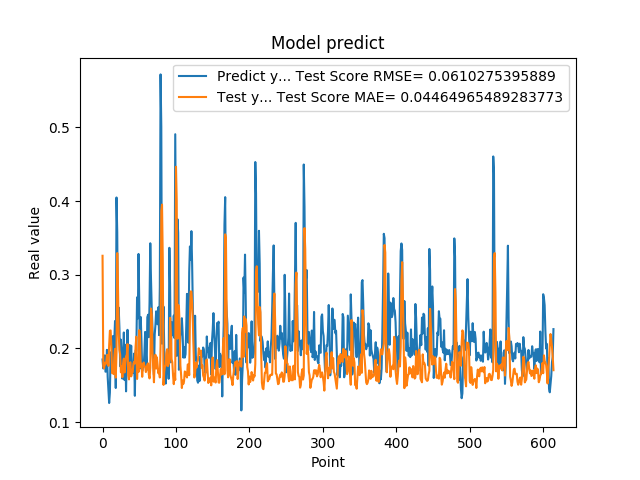

The data file committed next to this chart (first rows):
1.850019842386245450e-01, 3.256971112922072975e-01
1.727939993143081387e-01, 1.755968823784518906e-01
1.761609017848968506e-01, 1.728545790751304934e-01
1.905422955751419345e-01, 1.806812244947925694e-01
1.684180349111557007e-01, 1.783929145102075564e-01
1.689333617687225342e-01, 1.805335287431260871e-01
1.980420649051666537e-01, 1.911123026464416341e-01
1.612316220998764038e-01, 1.844629893662780018e-01
1.442013978958130160e-01, 1.762627207431972376e-01
1.259213238954544067e-01, 2.040861966973917530e-01
1.400409787893295288e-01, 2.238919905368575158e-01
1.946723610162734708e-01, 2.243503285927457291e-01
1.781254708766936978e-01, 2.031060500258363988e-01
1.895092576742171964e-01, 1.663902323801301486e-01
2.166133970022201261e-01, 1.712177700067688269e-01
1.696722060441970548e-01, 1.651687744965522897e-01
2.109026014804839810e-01, 1.877407814170744538e-01
2.371999472379684448e-01, 1.993645409697925863e-01
1.463003754615783414e-01, 1.603642560069641620e-01
4.047906100749969482e-01, 1.936958300996498294e-01
3.577617108821868896e-01, 3.293571050819872892e-01
2.219824343919754028e-01, 2.848332144565574597e-01
2.553716301918030340e-01, 2.203675890725255992e-01
2.273367345333099365e-01, 1.977542834638967573e-01
1.758806854486465454e-01, 1.913283091620064380e-01
2.118712961673736850e-01, 1.675360897865307563e-01
1.948491036891937256e-01, 1.758763393136866804e-01
1.590297073125839233e-01, 1.608828127802778563e-01
1.815824955701828280e-01, 1.795862927962529887e-01
2.216224968433380127e-01, 1.861185387734654029e-01
1.570345163345336914e-01, 1.673531612677552072e-01
2.048864960670471191e-01, 1.800419827488189128e-01
1.417246013879776001e-01, 1.893713522390672865e-01
1.926406770944595614e-01, 1.912148176232349173e-01
2.252101451158524115e-01, 2.058102287794862095e-01
1.820016801357269287e-01, 1.635200538648626523e-01
1.686857044696807861e-01, 1.579679422050347948e-01
2.045876085758208673e-01, 1.798645628233815907e-01
1.815108954906463901e-01, 1.811524955657212166e-01
2.036586105823516846e-01, 1.620534505061755892e-01
1.731049269437789917e-01, 1.666510623229305044e-01
1.787570714950561523e-01, 1.676276149251772207e-01
1.665375530719757080e-01, 1.791055154172172537e-01
1.929849982261657437e-01, 1.818946212282953889e-01
1.356869190931320190e-01, 1.793918185777886309e-01
1.972582042217254639e-01, 2.025727593785593694e-01
1.961945891380310059e-01, 2.158621241113616029e-01
2.692976891994476318e-01, 1.585193792900420895e-01
2.406771630048752109e-01, 1.782792239028496983e-01
3.281686902046204168e-01, 1.680011622406421268e-01
2.625965774059296209e-01, 2.247763981027417202e-01
1.727855503559112271e-01, 2.152435428205079770e-01
2.426082938909530362e-01, 1.744212040002323105e-01
2.097309380769729892e-01, 1.790641748381064935e-01
1.691226661205291470e-01, 1.614844877845169058e-01
1.770704984664917270e-01, 1.763035641734577996e-01
1.755136996507644653e-01, 1.808725878012508448e-01
1.939594447612762451e-01, 1.761246131257025727e-01
2.223779261112213135e-01, 1.752687540502741448e-01
1.937792897224426825e-01, 1.678657502066334406e-01
1.706998199224472046e-01, 1.722602979060519901e-01
... 554 more rows
